The GitHub repository amine-e2r/kidney contains a labelled image folder "Histo images" with 5 categories: chromo, onco, cc RCC, normal tissue, p RCC. Examples follow, each with its label.

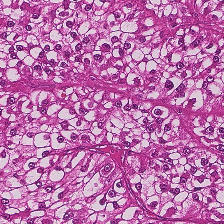
Label: cc RCC

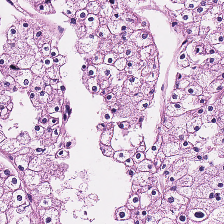
Label: chromo

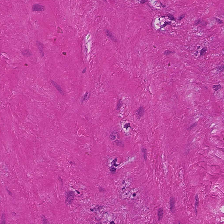
Label: normal tissue

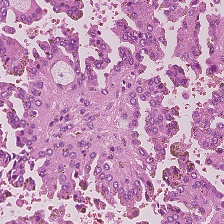
Label: p RCC

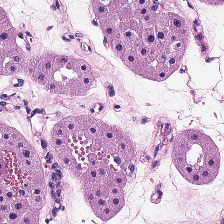
Label: onco

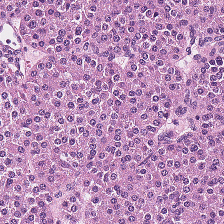
Label: onco
